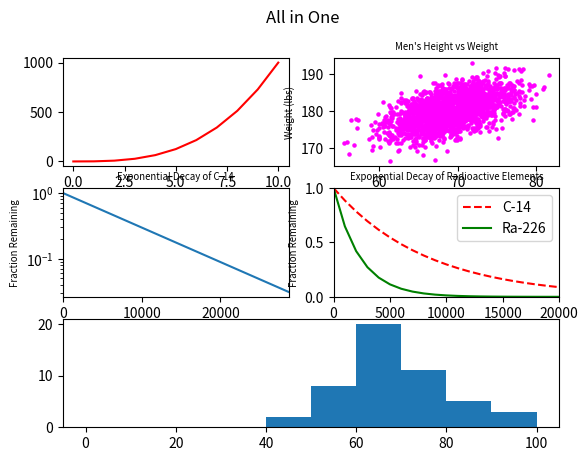

This chart was generated by the following Python code: (Note: this script raises an exception after producing the figure.)
#!/usr/bin/env python3
"""
here some unnecessary documentation
"""
import numpy as np
import matplotlib.pyplot as plt

y0 = np.arange(0, 11) ** 3

mean = [69, 0]
cov = [[15, 8], [8, 15]]
np.random.seed(5)
x1, y1 = np.random.multivariate_normal(mean, cov, 2000).T
y1 += 180

x2 = np.arange(0, 28651, 5730)
r2 = np.log(0.5)
t2 = 5730
y2 = np.exp((r2 / t2) * x2)


x3 = np.arange(0, 21000, 1000)
r3 = np.log(0.5)
t31 = 5730
t32 = 1600
y31 = np.exp((r3 / t31) * x3)
y32 = np.exp((r3 / t32) * x3)

np.random.seed(5)
student_grades = np.random.normal(68, 15, 50)

fig = plt.figure()
fig.suptitle('All in One')

fig.add_subplot(3, 2, 1)
plt.plot(y0, 'r')

fig.add_subplot(3, 2, 2)
plt.scatter(x1, y1, s=5, color='magenta')
plt.xlabel('Height (in)', fontsize='x-small')
plt.ylabel('Weight (lbs)', fontsize='x-small')
plt.title("Men's Height vs Weight", fontsize='x-small')


fig.add_subplot(3, 2, 3)
plt.plot(x2, y2)
plt.title('Exponential Decay of C-14', fontsize='x-small')
plt.xlabel('Time (years)', fontsize='x-small')
plt.ylabel('Fraction Remaining', fontsize='x-small')
plt.axis(xmin=0, xmax=28650)
plt.yscale('log')


fig.add_subplot(3, 2, 4)
plt.plot(x3, y31, 'r--', label='C-14')
plt.plot(x3, y32, 'g', label='Ra-226')
plt.title('Exponential Decay of Radioactive Elements', fontsize='x-small')
plt.xlabel('Time (years)', fontsize='x-small')
plt.ylabel('Fraction Remaining', fontsize='x-small')
plt.legend(['C-14', 'Ra-226'])
plt.axis([0, 20000, 0, 1])
plt.legend()


fig.add_subplot(3, 1, 3)
plt.hist(student_grades, bins=10, range=(0, 100), edgeColor='black')
plt.title("Project A", fontsize='x-small')
plt.xlabel("Grades", fontsize='x-small')
plt.ylabel("Number of Students", fontsize='x-small')
plt.xlim(0, 100)
plt.ylim(0, 30)
plt.xticks(range(0, 101, 10))


fig.tight_layout()
plt.show()
